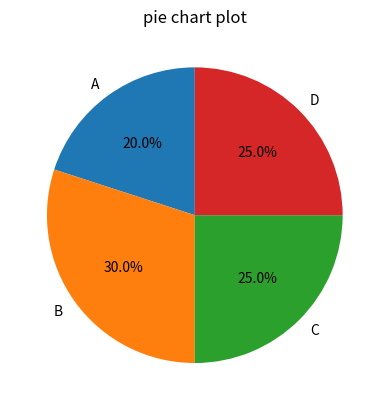

The script that saved this image:
import matplotlib.pyplot as plt
import numpy as np
import pandas as pd
sizes = ['20','30', '25', '25']
labels = ['A', 'B', 'C', 'D']
plt.pie(sizes, labels =labels, autopct='%1.1f%%', startangle= 90)
plt.title("pie chart plot")
plt.show()
